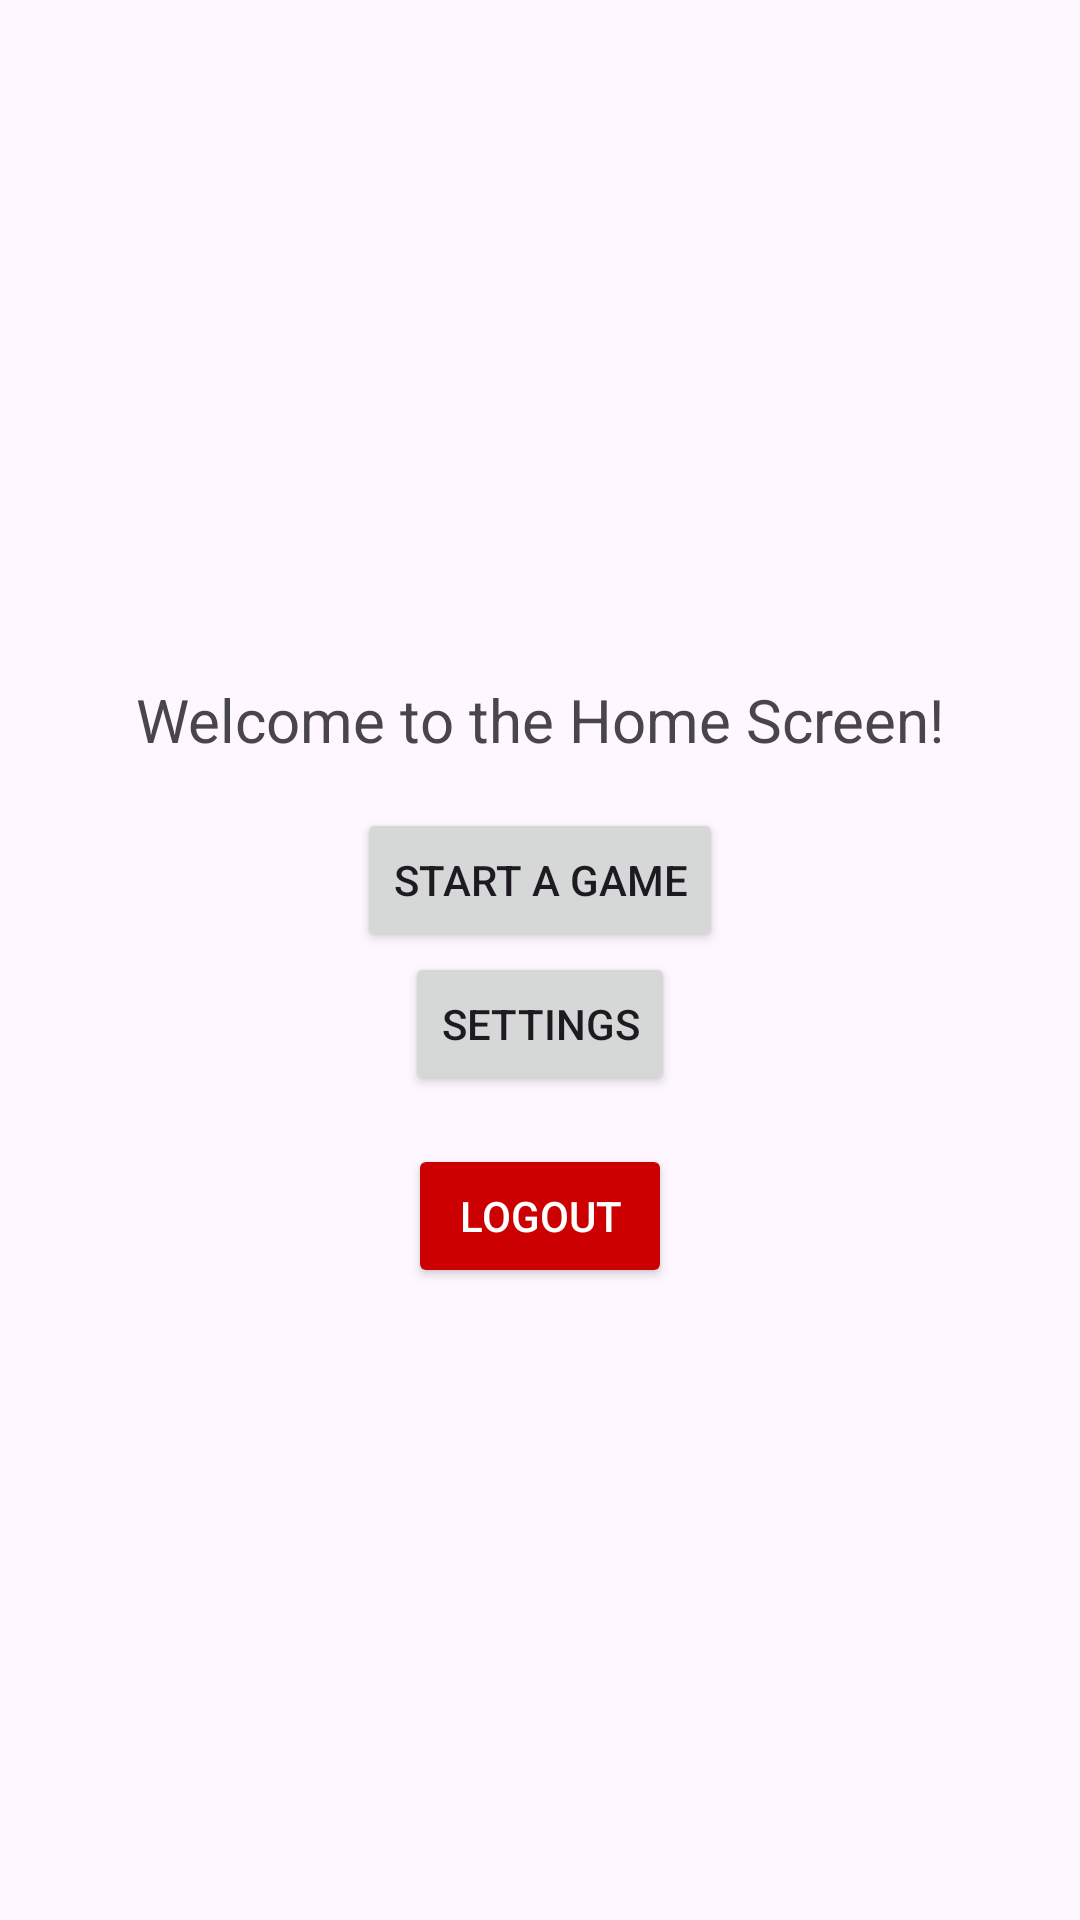

Android layout source for this screen:
<!-- AndroidManifest.xml: application theme Theme.CSE5236 -->
<!-- res/layout/activity_home.xml -->
<?xml version="1.0" encoding="utf-8"?>
<FrameLayout xmlns:android="http://schemas.android.com/apk/res/android"
    android:layout_width="match_parent"
    android:layout_height="match_parent">
    <LinearLayout
        xmlns:android="http://schemas.android.com/apk/res/android"
        android:layout_width="match_parent"
        android:layout_height="match_parent"
        android:orientation="vertical"
        android:gravity="center">

        <TextView
            android:layout_width="wrap_content"
            android:layout_height="wrap_content"
            android:text="Welcome to the Home Screen!"
            android:textSize="20sp"
            android:padding="16dp"/>

        <Button
            android:id="@+id/btnStartGame"
            android:layout_width="wrap_content"
            android:layout_height="wrap_content"
            android:text="Start a Game"
            android:onClick="onStartGameClicked"/>

        <Button
            android:id="@+id/btnSettings"
            android:layout_width="wrap_content"
            android:layout_height="wrap_content"
            android:text="Settings"
            android:onClick="onSettingsClicked"/>

        <Button
            android:id="@+id/btnLogout"
            android:layout_width="wrap_content"
            android:layout_height="wrap_content"
            android:text="Logout"
            android:layout_marginTop="16dp"
            android:backgroundTint="@android:color/holo_red_dark"
            android:textColor="@android:color/white" />
    </LinearLayout>
</FrameLayout>
<!-- resources referenced by this layout -->
<resources>
  <style name="Theme.CSE5236" parent="Base.Theme.CSE5236" />
  <style name="Base.Theme.CSE5236" parent="Theme.Material3.DayNight.NoActionBar">
          
          
      </style>
</resources>
